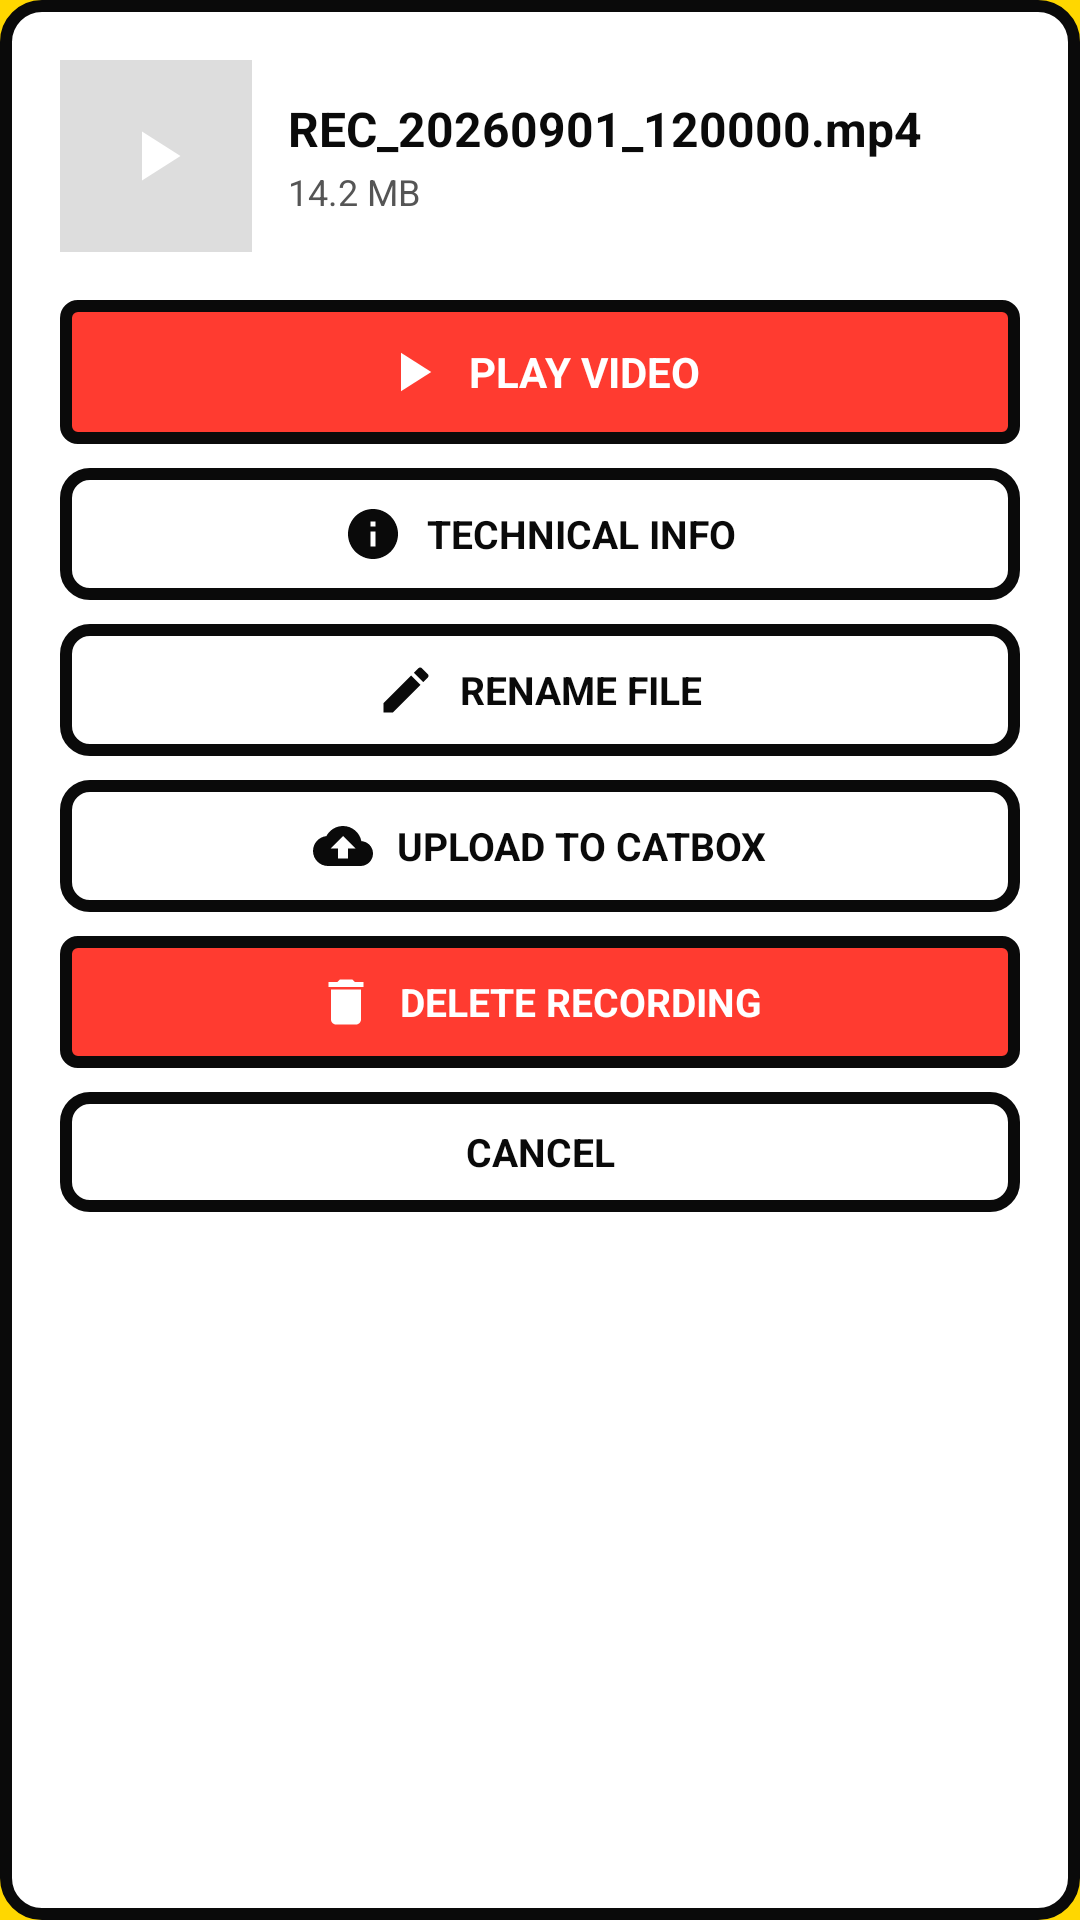

Write the Android layout XML for this screen, with the resource values it uses.
<!-- AndroidManifest.xml: application theme Theme.MyApplication -->
<!-- res/layout/dialog_video_action.xml -->
<?xml version="1.0" encoding="utf-8"?>
<LinearLayout xmlns:android="http://schemas.android.com/apk/res/android"
    xmlns:app="http://schemas.android.com/apk/res-auto"
    android:id="@+id/dialogActionRoot"
    android:layout_width="match_parent"
    android:layout_height="wrap_content"
    android:orientation="vertical"
    android:background="@drawable/bg_neo_card"
    android:padding="20dp"
    android:layout_margin="16dp">

    
    <LinearLayout
        android:layout_width="match_parent"
        android:layout_height="wrap_content"
        android:orientation="horizontal"
        android:gravity="center_vertical"
        android:layout_marginBottom="16dp">

        <FrameLayout
            android:layout_width="64dp"
            android:layout_height="64dp"
            android:background="#22000000"
            android:layout_marginEnd="12dp">

            <ImageView
                android:id="@+id/ivActionThumbnail"
                android:layout_width="match_parent"
                android:layout_height="match_parent"
                android:scaleType="centerCrop"
                android:contentDescription="Video Thumbnail"/>

            <ImageView
                android:layout_width="28dp"
                android:layout_height="28dp"
                android:layout_gravity="center"
                android:src="@drawable/ic_play_arrow"
                app:tint="@color/neo_white"/>
        </FrameLayout>

        <LinearLayout
            android:layout_width="0dp"
            android:layout_weight="1"
            android:layout_height="wrap_content"
            android:orientation="vertical">

            <TextView
                android:id="@+id/tvActionFileName"
                android:layout_width="match_parent"
                android:layout_height="wrap_content"
                android:text="REC_20260901_120000.mp4"
                android:textSize="16sp"
                android:textStyle="bold"
                android:textColor="@color/neo_black"
                android:singleLine="true"
                android:ellipsize="middle"/>

            <TextView
                android:id="@+id/tvActionFileSize"
                android:layout_width="match_parent"
                android:layout_height="wrap_content"
                android:text="14.2 MB"
                android:textSize="12sp"
                android:textColor="#555555"
                android:layout_marginTop="2dp"/>
        </LinearLayout>
    </LinearLayout>

    
    <LinearLayout
        android:layout_width="match_parent"
        android:layout_height="wrap_content"
        android:orientation="vertical">

        
        <LinearLayout
            android:id="@+id/btnActionPlay"
            android:layout_width="match_parent"
            android:layout_height="48dp"
            android:background="@drawable/bg_neo_toggle_on"
            android:gravity="center"
            android:orientation="horizontal"
            android:layout_marginBottom="8dp">

            <ImageView
                android:layout_width="22dp"
                android:layout_height="22dp"
                android:src="@drawable/ic_play_arrow"
                app:tint="@color/neo_white"
                android:layout_marginEnd="8dp"
                android:contentDescription="Play"/>

            <TextView
                android:id="@+id/tvActionPlay"
                android:layout_width="wrap_content"
                android:layout_height="wrap_content"
                android:text="PLAY VIDEO"
                android:textSize="14sp"
                android:textStyle="bold"
                android:textColor="@color/neo_white"/>
        </LinearLayout>

        
        <LinearLayout
            android:id="@+id/btnActionInfo"
            android:layout_width="match_parent"
            android:layout_height="44dp"
            android:background="@drawable/bg_neo_button"
            android:gravity="center"
            android:orientation="horizontal"
            android:layout_marginBottom="8dp">

            <ImageView
                android:id="@+id/ivActionInfoIcon"
                android:layout_width="20dp"
                android:layout_height="20dp"
                android:src="@drawable/ic_info"
                app:tint="@color/neo_black"
                android:layout_marginEnd="8dp"
                android:contentDescription="Info"/>

            <TextView
                android:id="@+id/tvActionInfo"
                android:layout_width="wrap_content"
                android:layout_height="wrap_content"
                android:text="TECHNICAL INFO"
                android:textSize="13sp"
                android:textStyle="bold"
                android:textColor="@color/neo_black"/>
        </LinearLayout>

        
        <LinearLayout
            android:id="@+id/btnActionRename"
            android:layout_width="match_parent"
            android:layout_height="44dp"
            android:background="@drawable/bg_neo_button"
            android:gravity="center"
            android:orientation="horizontal"
            android:layout_marginBottom="8dp">

            <ImageView
                android:id="@+id/ivActionRenameIcon"
                android:layout_width="20dp"
                android:layout_height="20dp"
                android:src="@drawable/ic_edit"
                app:tint="@color/neo_black"
                android:layout_marginEnd="8dp"
                android:contentDescription="Rename"/>

            <TextView
                android:id="@+id/tvActionRename"
                android:layout_width="wrap_content"
                android:layout_height="wrap_content"
                android:text="RENAME FILE"
                android:textSize="13sp"
                android:textStyle="bold"
                android:textColor="@color/neo_black"/>
        </LinearLayout>

        
        <LinearLayout
            android:id="@+id/btnActionUpload"
            android:layout_width="match_parent"
            android:layout_height="44dp"
            android:background="@drawable/bg_neo_button"
            android:gravity="center"
            android:orientation="horizontal"
            android:layout_marginBottom="8dp">

            <ImageView
                android:id="@+id/ivActionUploadIcon"
                android:layout_width="20dp"
                android:layout_height="20dp"
                android:src="@drawable/ic_cloud_upload"
                app:tint="@color/neo_black"
                android:layout_marginEnd="8dp"
                android:contentDescription="Upload"/>

            <TextView
                android:id="@+id/tvActionUpload"
                android:layout_width="wrap_content"
                android:layout_height="wrap_content"
                android:text="UPLOAD TO CATBOX"
                android:textSize="13sp"
                android:textStyle="bold"
                android:textColor="@color/neo_black"/>
        </LinearLayout>

        
        <LinearLayout
            android:id="@+id/btnActionDelete"
            android:layout_width="match_parent"
            android:layout_height="44dp"
            android:background="@drawable/bg_neo_button_danger"
            android:gravity="center"
            android:orientation="horizontal"
            android:layout_marginBottom="8dp">

            <ImageView
                android:layout_width="20dp"
                android:layout_height="20dp"
                android:src="@drawable/ic_delete"
                app:tint="@color/neo_white"
                android:layout_marginEnd="8dp"
                android:contentDescription="Delete"/>

            <TextView
                android:layout_width="wrap_content"
                android:layout_height="wrap_content"
                android:text="DELETE RECORDING"
                android:textSize="13sp"
                android:textStyle="bold"
                android:textColor="@color/neo_white"/>
        </LinearLayout>

        
        <TextView
            android:id="@+id/btnActionCancel"
            android:layout_width="match_parent"
            android:layout_height="40dp"
            android:gravity="center"
            android:text="CANCEL"
            android:textSize="13sp"
            android:textStyle="bold"
            android:textColor="@color/neo_black"
            android:background="@drawable/bg_neo_button"/>
    </LinearLayout>

</LinearLayout>
<!-- resources referenced by this layout -->
<resources>
  <color name="neo_black">#0A0A0A</color>
  <color name="neo_white">#FFFFFF</color>
  <!-- drawable bg_neo_button (drawable) -->
  <?xml version="1.0" encoding="utf-8"?>
  <shape xmlns:android="http://schemas.android.com/apk/res/android" android:shape="rectangle">
      <solid android:color="@color/neo_white"/>
      <stroke android:width="4dp" android:color="@color/neo_black"/>
      <corners android:radius="8dp"/>
  </shape>
  <!-- drawable bg_neo_button_danger (drawable) -->
  <?xml version="1.0" encoding="utf-8"?>
  <shape xmlns:android="http://schemas.android.com/apk/res/android"
      android:shape="rectangle">
      <solid android:color="@color/neo_red"/>
      <stroke android:width="4dp" android:color="@color/neo_black"/>
      <corners android:radius="4dp"/>
  </shape>
  <!-- drawable bg_neo_card (drawable) -->
  <?xml version="1.0" encoding="utf-8"?>
  <shape xmlns:android="http://schemas.android.com/apk/res/android" android:shape="rectangle">
      <solid android:color="@color/neo_white"/>
      <stroke android:width="4dp" android:color="@color/neo_black"/>
      <corners android:radius="12dp"/>
  </shape>
  <!-- drawable bg_neo_toggle_on (drawable) -->
  <?xml version="1.0" encoding="utf-8"?>
  <shape xmlns:android="http://schemas.android.com/apk/res/android">
      <solid android:color="@color/neo_red" />
      <stroke android:width="4dp" android:color="@color/neo_black" />
      <corners android:radius="4dp" />
  </shape>
  <!-- drawable ic_delete (drawable) -->
  <vector xmlns:android="http://schemas.android.com/apk/res/android"
      android:width="96dp"
      android:height="96dp"
      android:viewportWidth="96"
      android:viewportHeight="96">
      <group
          android:scaleX="4"
          android:scaleY="4">
          <path
              android:fillColor="@color/neo_black"
              android:pathData="M6,19c0,1.1 0.9,2 2,2h8c1.1,0 2,-0.9 2,-2V7H6v12zM19,4h-3.5l-1,-1h-5l-1,1H5v2h14V4z"/>
      </group>
  </vector>
  <!-- drawable ic_edit (drawable) -->
  <vector xmlns:android="http://schemas.android.com/apk/res/android"
      android:width="96dp"
      android:height="96dp"
      android:viewportWidth="96"
      android:viewportHeight="96">
      <group
          android:scaleX="4"
          android:scaleY="4">
          <path
              android:fillColor="@color/neo_black"
              android:pathData="M3,17.25V21h3.75L17.81,9.94l-3.75,-3.75L3,17.25zM20.71,7.04c0.39,-0.39 0.39,-1.02 0,-1.41l-2.34,-2.34c-0.39,-0.39 -1.02,-0.39 -1.41,0l-1.83,1.83 3.75,3.75 1.83,-1.83z"/>
      </group>
  </vector>
  <!-- drawable ic_info (drawable) -->
  <vector xmlns:android="http://schemas.android.com/apk/res/android"
      android:width="96dp"
      android:height="96dp"
      android:viewportWidth="96"
      android:viewportHeight="96">
      <group
          android:scaleX="4"
          android:scaleY="4">
          <path
              android:fillColor="@color/neo_black"
              android:pathData="M12,2C6.48,2 2,6.48 2,12s4.48,10 10,10 10,-4.48 10,-10S17.52,2 12,2zm1,15h-2v-6h2v6zm0,-8h-2V7h2v2z"/>
      </group>
  </vector>
  <!-- drawable ic_play_arrow (drawable) -->
  <vector xmlns:android="http://schemas.android.com/apk/res/android"
      android:width="96dp"
      android:height="96dp"
      android:viewportWidth="96"
      android:viewportHeight="96">
      <group
          android:scaleX="4"
          android:scaleY="4">
          <path
              android:fillColor="@color/neo_black"
              android:pathData="M8,5v14l11,-7z"/>
      </group>
  </vector>
  <style name="Theme.MyApplication" parent="Theme.AppCompat.Light.NoActionBar">
          <item name="android:statusBarColor">@color/neo_yellow</item>
          <item name="android:windowBackground">@color/neo_yellow</item>
          <item name="android:navigationBarColor">@color/neo_black</item>
      </style>
  <color name="neo_red">#FF3B30</color>
  <color name="neo_yellow">#FFD700</color>
</resources>
